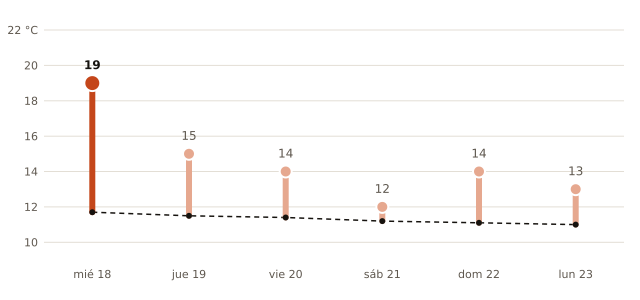

The table this chart was drawn from, first rows:
fecha, máxima_prevista_C, máxima_normal_1991_2020_C
2026-11-18, 19, 11.7
2026-11-19, 15, 11.5
2026-11-20, 14, 11.4
2026-11-21, 12, 11.2
2026-11-22, 14, 11.1
2026-11-23, 13, 11.0
